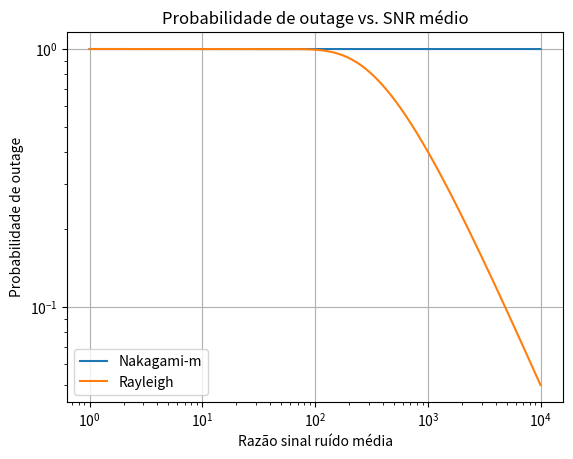

This chart was generated by the following Python code:
import numpy as np
import matplotlib.pyplot as plt
from scipy.special import gammainc

# Parâmetros
m = 1
r = 6
n = 4

di_d0 = np.array([1/2, 1/2])  # Relações de distância

# Verifica se a soma é diferente de 1
if np.sum(di_d0) != 1:
    raise ValueError('A soma da razão dos percursos é diferente de 1')

Lplus1 = len(di_d0)

gamma_bar = np.linspace(1, 10000, 1000000)

PFNm = np.zeros((Lplus1, len(gamma_bar)))
PFR = np.zeros((Lplus1, len(gamma_bar)))

for i in range(Lplus1):
    gamma_bar_i = gamma_bar * (1 / di_d0[i]) ** n
    
    # Outage com Nakagami-m
    PFNm[i, :] = gammainc(m * (1 ** (Lplus1 * r) - 1) / gamma_bar_i, m)

    # Outage com Rayleigh
    PFR[i, :] = 1 - np.exp(-(2 ** (Lplus1 * r) - 1) / gamma_bar_i)

P_F_Nm = 1 - np.prod(1 - PFNm, axis=0)
P_F_R = 1 - np.prod(1 - PFR, axis=0)

# Plot
plt.figure()
plt.loglog(gamma_bar, P_F_Nm, label='Nakagami-m')
plt.loglog(gamma_bar, P_F_R, label='Rayleigh')

plt.grid(True)
plt.xlabel('Razão sinal ruído média')
plt.ylabel('Probabilidade de outage')
plt.title('Probabilidade de outage vs. SNR médio')
plt.legend()
plt.show()
